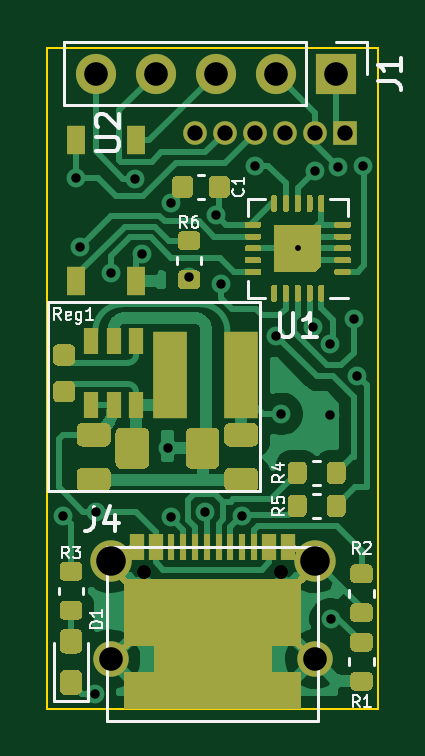
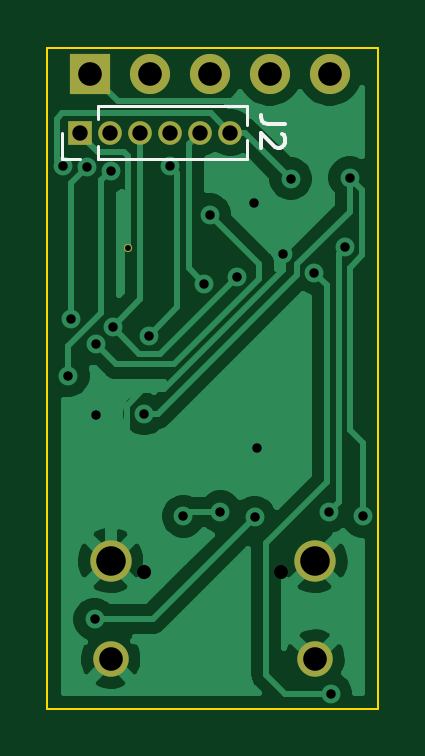
Circuit board: 11 layer files. Board 14.0 x 28.0 mm.
- bottom_copper: Shelly-B_Cu.gbr (31873 bytes)
- bottom_mask: Shelly-B_Mask.gbr (1143 bytes)
- paste: Shelly-B_Paste.gbr (466 bytes)
- bottom_silk: Shelly-B_SilkS.gbr (1357 bytes)
- outline: Shelly-Edge_Cuts.gbr (696 bytes)
- top_copper: Shelly-F_Cu.gbr (76864 bytes)
- top_mask: Shelly-F_Mask.gbr (30286 bytes)
- paste: Shelly-F_Paste.gbr (24939 bytes)
- top_silk: Shelly-F_SilkS.gbr (10508 bytes)
- drill: Shelly-NPTH.drl (300 bytes)
- drill: Shelly-PTH.drl (1097 bytes)

=== bottom_copper: Shelly-B_Cu.gbr (31873 bytes, source omitted) ===
=== bottom_mask: Shelly-B_Mask.gbr ===
%TF.GenerationSoftware,KiCad,Pcbnew,(5.1.9-0-10_14)*%
%TF.CreationDate,2021-06-18T08:37:58+01:00*%
%TF.ProjectId,Shelly,5368656c-6c79-42e6-9b69-6361645f7063,4*%
%TF.SameCoordinates,Original*%
%TF.FileFunction,Soldermask,Bot*%
%TF.FilePolarity,Negative*%
%FSLAX46Y46*%
G04 Gerber Fmt 4.6, Leading zero omitted, Abs format (unit mm)*
G04 Created by KiCad (PCBNEW (5.1.9-0-10_14)) date 2021-06-18 08:37:58*
%MOMM*%
%LPD*%
G01*
G04 APERTURE LIST*
%ADD10C,0.350000*%
%ADD11O,1.700000X1.700000*%
%ADD12R,1.700000X1.700000*%
%ADD13C,1.500000*%
%ADD14C,1.750000*%
%ADD15O,1.000000X1.000000*%
%ADD16R,1.000000X1.000000*%
G04 APERTURE END LIST*
D10*
%TO.C,U1*%
X180600000Y-63500000D03*
%TD*%
D11*
%TO.C,J1*%
X172040000Y-56100000D03*
X174580000Y-56100000D03*
X177120000Y-56100000D03*
X179660000Y-56100000D03*
D12*
X182200000Y-56100000D03*
%TD*%
D13*
%TO.C,J4*%
X181320000Y-80890000D03*
X172680000Y-80890000D03*
D14*
X181320000Y-76720000D03*
X172680000Y-76720000D03*
%TD*%
D15*
%TO.C,J2*%
X176250000Y-58600000D03*
X177520000Y-58600000D03*
X178790000Y-58600000D03*
X180060000Y-58600000D03*
X181330000Y-58600000D03*
D16*
X182600000Y-58600000D03*
%TD*%
M02*

=== paste: Shelly-B_Paste.gbr ===
%TF.GenerationSoftware,KiCad,Pcbnew,(5.1.9-0-10_14)*%
%TF.CreationDate,2021-06-18T08:37:58+01:00*%
%TF.ProjectId,Shelly,5368656c-6c79-42e6-9b69-6361645f7063,4*%
%TF.SameCoordinates,Original*%
%TF.FileFunction,Paste,Bot*%
%TF.FilePolarity,Positive*%
%FSLAX46Y46*%
G04 Gerber Fmt 4.6, Leading zero omitted, Abs format (unit mm)*
G04 Created by KiCad (PCBNEW (5.1.9-0-10_14)) date 2021-06-18 08:37:58*
%MOMM*%
%LPD*%
G01*
G04 APERTURE LIST*
G04 APERTURE END LIST*
M02*

=== bottom_silk: Shelly-B_SilkS.gbr ===
%TF.GenerationSoftware,KiCad,Pcbnew,(5.1.9-0-10_14)*%
%TF.CreationDate,2021-06-18T08:37:58+01:00*%
%TF.ProjectId,Shelly,5368656c-6c79-42e6-9b69-6361645f7063,4*%
%TF.SameCoordinates,Original*%
%TF.FileFunction,Legend,Bot*%
%TF.FilePolarity,Positive*%
%FSLAX46Y46*%
G04 Gerber Fmt 4.6, Leading zero omitted, Abs format (unit mm)*
G04 Created by KiCad (PCBNEW (5.1.9-0-10_14)) date 2021-06-18 08:37:58*
%MOMM*%
%LPD*%
G01*
G04 APERTURE LIST*
%ADD10C,0.120000*%
%ADD11C,0.150000*%
G04 APERTURE END LIST*
D10*
%TO.C,J2*%
X175555000Y-59710000D02*
X175555000Y-58907530D01*
X175555000Y-58292470D02*
X175555000Y-57490000D01*
X181840000Y-59710000D02*
X175555000Y-59710000D01*
X181840000Y-57490000D02*
X175555000Y-57490000D01*
X181840000Y-59710000D02*
X181840000Y-59163471D01*
X181840000Y-58036529D02*
X181840000Y-57490000D01*
X182600000Y-59710000D02*
X183360000Y-59710000D01*
X183360000Y-59710000D02*
X183360000Y-58600000D01*
D11*
X173952380Y-58236666D02*
X174666666Y-58236666D01*
X174809523Y-58189047D01*
X174904761Y-58093809D01*
X174952380Y-57950952D01*
X174952380Y-57855714D01*
X174047619Y-58665238D02*
X174000000Y-58712857D01*
X173952380Y-58808095D01*
X173952380Y-59046190D01*
X174000000Y-59141428D01*
X174047619Y-59189047D01*
X174142857Y-59236666D01*
X174238095Y-59236666D01*
X174380952Y-59189047D01*
X174952380Y-58617619D01*
X174952380Y-59236666D01*
%TD*%
M02*

=== outline: Shelly-Edge_Cuts.gbr ===
%TF.GenerationSoftware,KiCad,Pcbnew,(5.1.9-0-10_14)*%
%TF.CreationDate,2021-06-18T08:37:58+01:00*%
%TF.ProjectId,Shelly,5368656c-6c79-42e6-9b69-6361645f7063,4*%
%TF.SameCoordinates,Original*%
%TF.FileFunction,Profile,NP*%
%FSLAX46Y46*%
G04 Gerber Fmt 4.6, Leading zero omitted, Abs format (unit mm)*
G04 Created by KiCad (PCBNEW (5.1.9-0-10_14)) date 2021-06-18 08:37:58*
%MOMM*%
%LPD*%
G01*
G04 APERTURE LIST*
%TA.AperFunction,Profile*%
%ADD10C,0.100000*%
%TD*%
G04 APERTURE END LIST*
D10*
X170000000Y-55000000D02*
X170000000Y-83000000D01*
X184000000Y-55000000D02*
X170000000Y-55000000D01*
X184000000Y-83000000D02*
X184000000Y-55000000D01*
X170000000Y-83000000D02*
X184000000Y-83000000D01*
M02*

=== top_copper: Shelly-F_Cu.gbr (76864 bytes, source omitted) ===
=== top_mask: Shelly-F_Mask.gbr (30286 bytes, source omitted) ===
=== paste: Shelly-F_Paste.gbr (24939 bytes, source omitted) ===
=== top_silk: Shelly-F_SilkS.gbr (10508 bytes, source omitted) ===
=== drill: Shelly-NPTH.drl ===
M48
; DRILL file {KiCad (5.1.9-0-10_14)} date Friday, June 18, 2021 at 08:37:57 AM
; FORMAT={-:-/ absolute / inch / decimal}
; #@! TF.CreationDate,2021-06-18T08:37:57+01:00
; #@! TF.GenerationSoftware,Kicad,Pcbnew,(5.1.9-0-10_14)
; #@! TF.FileFunction,NonPlated,1,2,NPTH
FMAT,2
INCH
%
G90
G05
T0
M30

=== drill: Shelly-PTH.drl ===
M48
; DRILL file {KiCad (5.1.9-0-10_14)} date Friday, June 18, 2021 at 08:37:57 AM
; FORMAT={-:-/ absolute / inch / decimal}
; #@! TF.CreationDate,2021-06-18T08:37:57+01:00
; #@! TF.GenerationSoftware,Kicad,Pcbnew,(5.1.9-0-10_14)
; #@! TF.FileFunction,Plated,1,2,PTH
FMAT,2
INCH
T1C0.0098
T2C0.0157
T3C0.0236
T4C0.0256
T5C0.0394
T6C0.0492
%
G90
G05
T1
X7.1102Y-2.5
T2
X6.7185Y-2.9462
X6.7402Y-2.3819
X6.7474Y-2.4976
X6.7717Y-3.2421
X6.7744Y-2.9386
X6.7997Y-2.5404
X6.8386Y-2.3839
X6.8513Y-2.5099
X6.8945Y-2.8323
X6.8986Y-2.948
X6.8991Y-2.425
X6.9286Y-2.548
X6.9557Y-2.9389
X6.9738Y-2.4435
X6.9822Y-2.5597
X7.0172Y-2.9466
X7.0389Y-2.3625
X7.0748Y-2.6457
X7.0827Y-2.776
X7.1349Y-2.6309
X7.1388Y-2.3707
X7.1634Y-2.7772
X7.1634Y-2.6594
X7.1654Y-3.1181
X7.1776Y-2.3641
X7.2042Y-2.6176
X7.2092Y-2.7121
X7.2185Y-2.3622
T3
X6.8547Y-3.0398
X7.0823Y-3.0398
T4
X6.939Y-2.3071
X6.989Y-2.3071
X7.039Y-2.3071
X7.089Y-2.3071
X7.139Y-2.3071
X7.189Y-2.3071
T5
X6.7732Y-2.2087
X6.7984Y-3.1846
X6.8732Y-2.2087
X6.9732Y-2.2087
X7.0732Y-2.2087
X7.1386Y-3.1846
X7.1732Y-2.2087
T6
X6.7984Y-3.0205
X7.1386Y-3.0205
T0
M30
